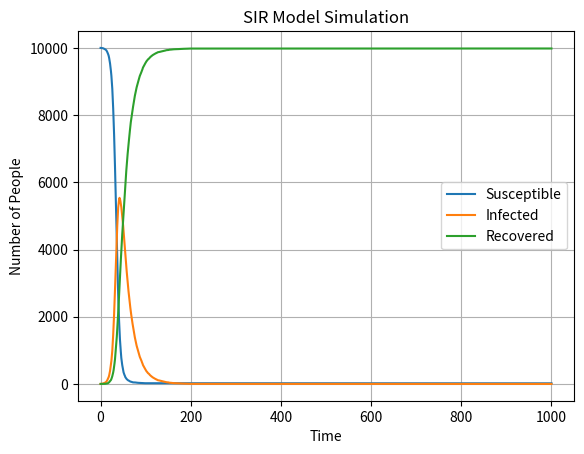

Reproduce this figure in Python.
import numpy as np
import matplotlib.pyplot as plt


N = 10000
S = N - 1
I = 1
R = 0

beta = 0.3
gamma = 0.05

S_list = [S]
I_list = [I]
R_list = [R]

time_steps = 1000

for _ in range(time_steps):
    infection_p = beta*I/N
    new_I = np.random.choice([0, 1], S, p=[1-infection_p, infection_p]).sum()
    new_R = np.random.choice([0, 1], I, p=[1-gamma, gamma]).sum()
    S -= new_I
    I += new_I - new_R
    R += new_R
    S_list.append(S)
    I_list.append(I)
    R_list.append(R)

plt.figure(dpi=150)
plt.plot(S_list, label="Susceptible")
plt.plot(I_list, label="Infected")
plt.plot(R_list, label="Recovered")
plt.xlabel("Time")
plt.ylabel("Number of People")
plt.title("SIR Model Simulation")
plt.legend()
plt.grid(True)
plt.savefig("SIR_plot.png", format="png")
plt.show()